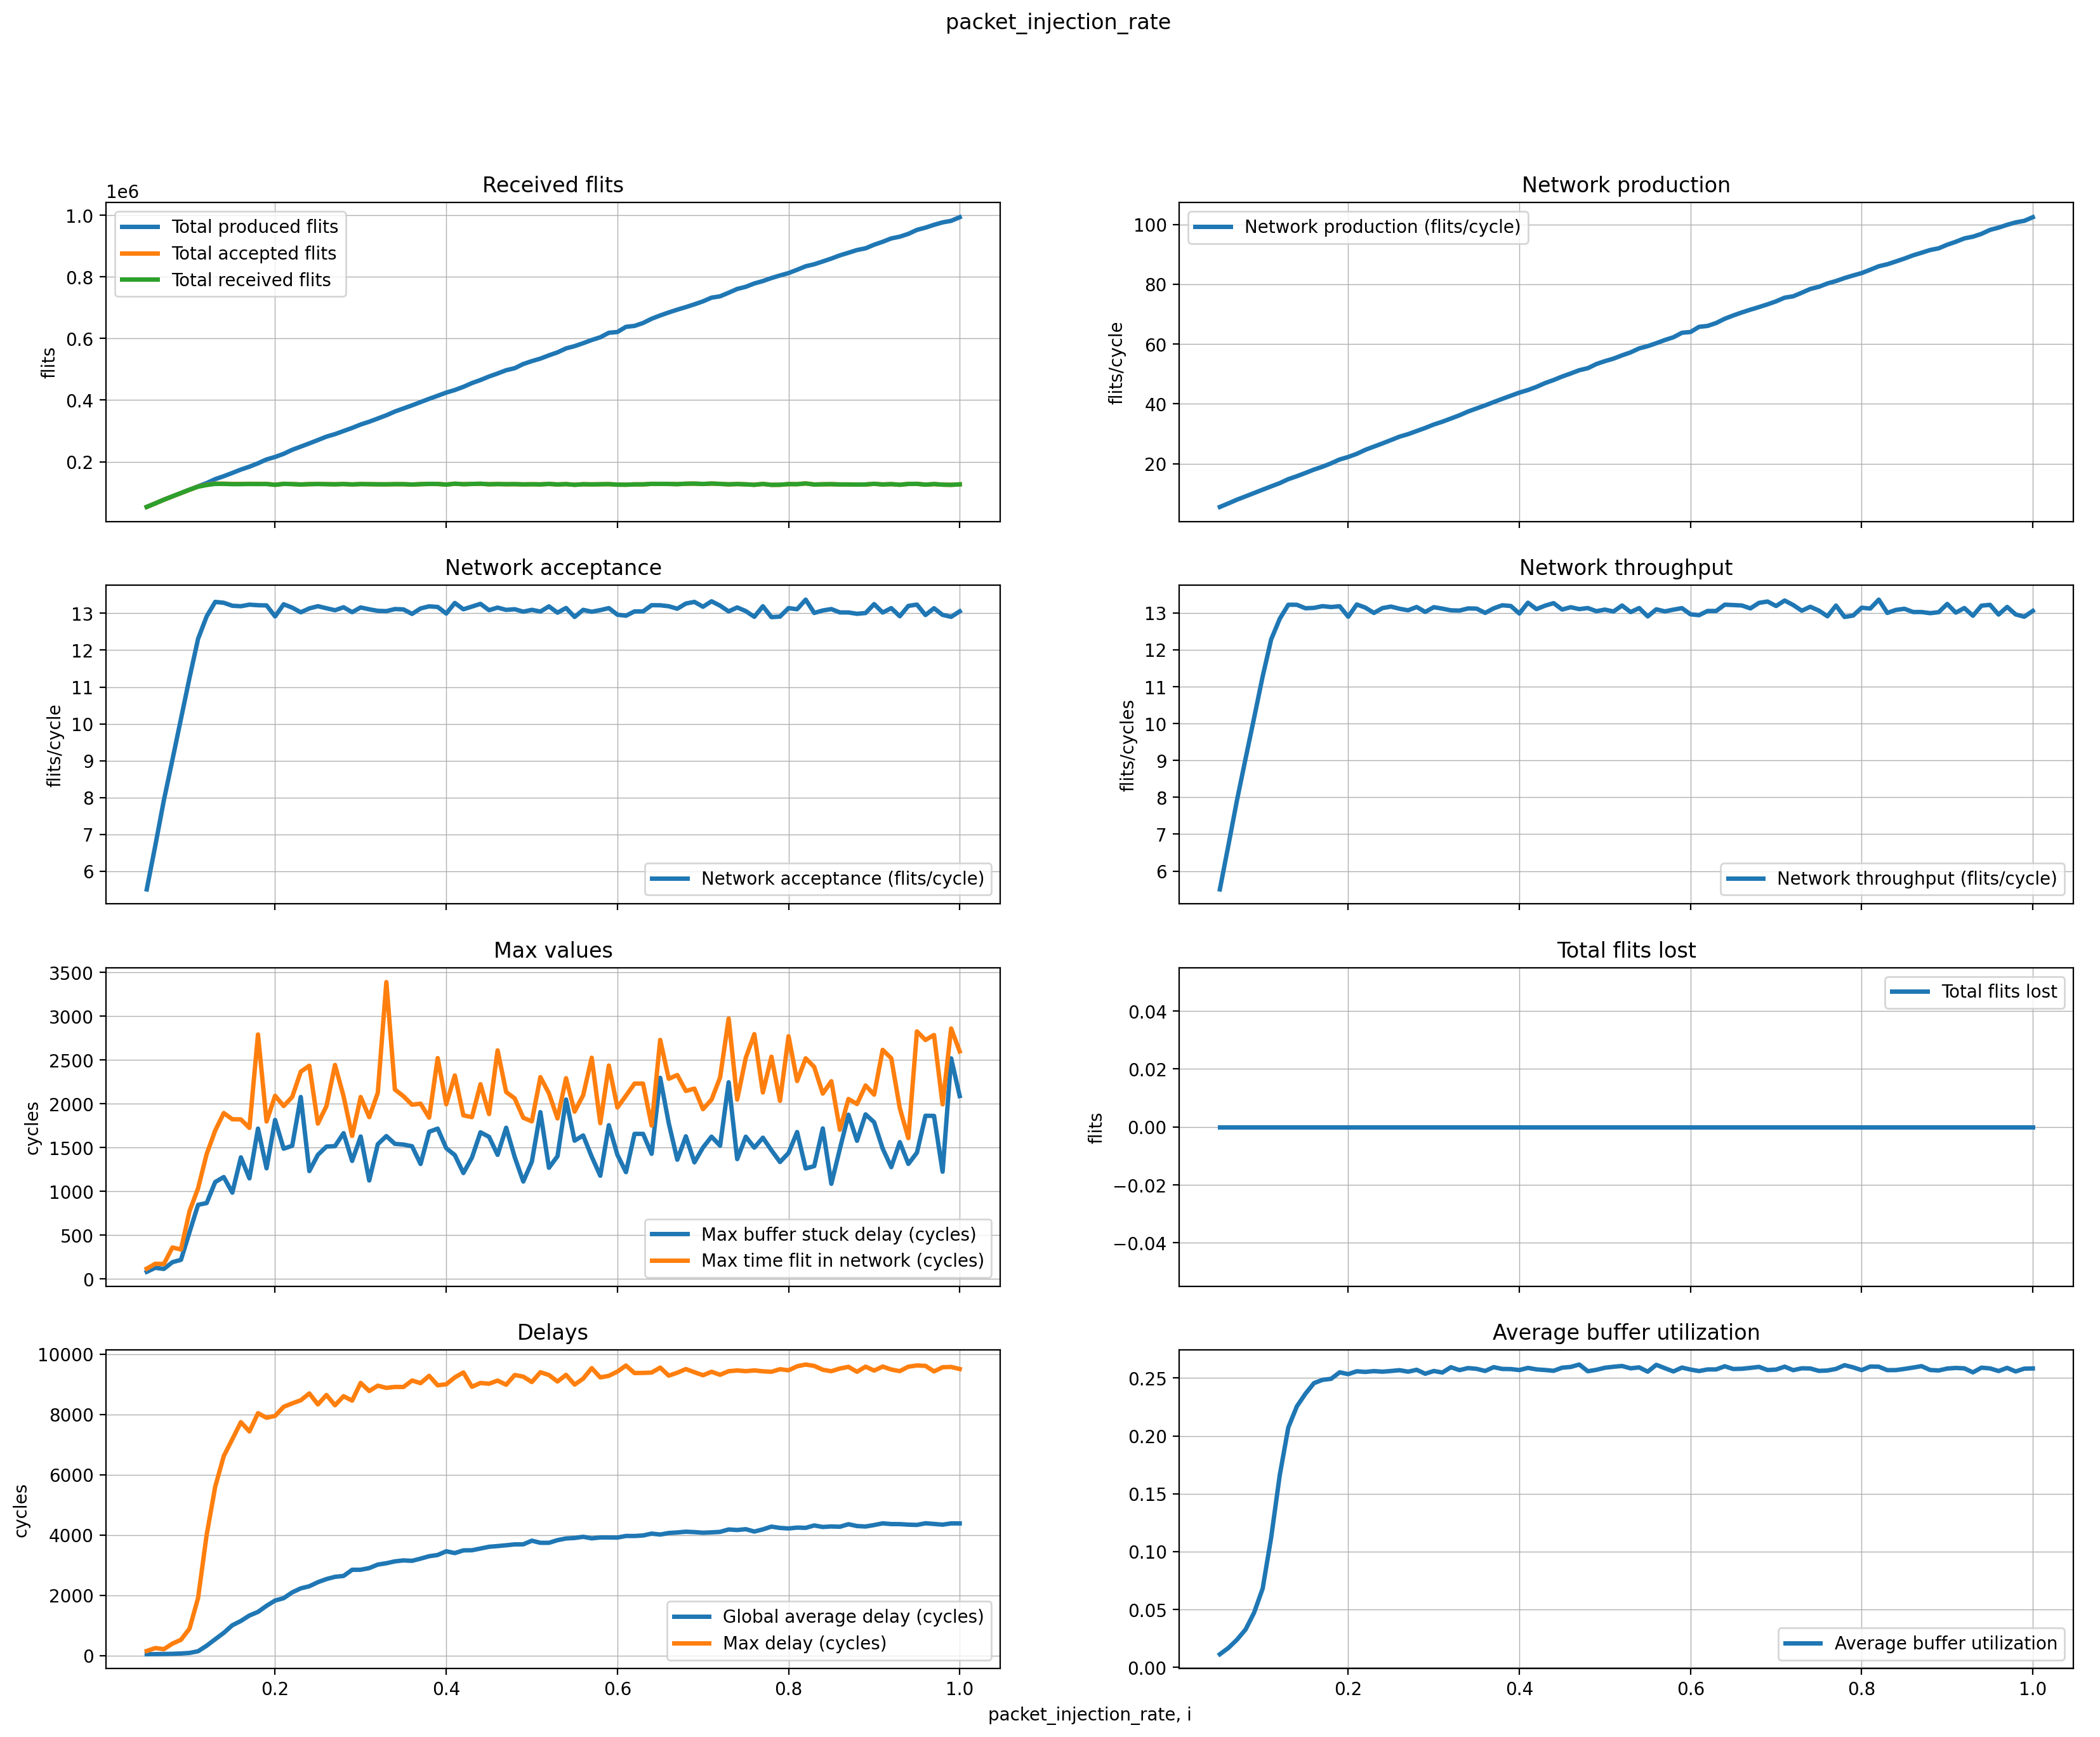

Source data for this figure (header and first rows):
#MESH-MESH_XY-DIJKSTRA-2-packet_injectio…
packet_injection_rate, Total produced flits, Total accepted flits, Total received flits, Network production (flits/cycle), Network acceptance (flits/cycle), Network throughput (flits/cycle), IP throughput (flits/cycle/IP), Last time flit received (cycles), Max buffer stuck delay (cycles), Max time flit in network (cycles), Total received packets, Total flits lost, Global average delay (cycles), Max delay (cycles), Average buffer utilization
0.05, 53441, 53369, 53381, 5.509, 5.502, 5.503, 0.05503, 9699, 82, 118, 6675, 0, 41.93, 150.7, 0.01134
0.06, 64999, 64919, 64999, 6.701, 6.693, 6.701, 0.06701, 9699, 128, 174, 8124, 0, 46.06, 247.8, 0.0168
0.07, 76967, 76839, 76811, 7.935, 7.922, 7.919, 0.07919, 9699, 115, 171, 9601, 0, 50.85, 210.8, 0.02391
0.08, 87714, 87522, 87724, 9.043, 9.023, 9.044, 0.09044, 9699, 192, 360, 10972, 0, 56.57, 394.2, 0.03266
0.09, 98535, 98335, 98463, 10.16, 10.14, 10.15, 0.1015, 9699, 219, 337, 12306, 0, 67.41, 522.1, 0.04724
0.1, 109487, 109143, 109367, 11.29, 11.25, 11.27, 0.1127, 9699, 535, 775, 13670, 0, 85.76, 893.2, 0.06805
0.11, 120233, 119401, 119152, 12.4, 12.31, 12.28, 0.1228, 9699, 847, 1036, 14894, 0, 141.9, 1911, 0.1124
0.12, 130755, 125299, 124564, 13.48, 12.92, 12.84, 0.1284, 9699, 867, 1426, 15572, 0, 325.1, 4001, 0.1661
0.13, 143591, 129127, 128248, 14.8, 13.31, 13.22, 0.1322, 9699, 1107, 1695, 16031, 0, 540.3, 5599, 0.2073
0.14, 153156, 128892, 128237, 15.79, 13.29, 13.22, 0.1322, 9699, 1164, 1895, 16029, 0, 752.3, 6617, 0.2255
0.15, 163731, 128107, 127320, 16.88, 13.21, 13.13, 0.1313, 9699, 986, 1824, 15920, 0, 1004, 7176, 0.2364
0.16, 174698, 127986, 127420, 18.01, 13.19, 13.14, 0.1314, 9699, 1389, 1822, 15926, 0, 1147, 7743, 0.2456
0.17, 183992, 128400, 127879, 18.97, 13.24, 13.18, 0.1318, 9699, 1149, 1725, 15987, 0, 1328, 7435, 0.2484
0.18, 195038, 128246, 127640, 20.11, 13.22, 13.16, 0.1316, 9699, 1717, 2792, 15955, 0, 1447, 8039, 0.2493
0.19, 207491, 128195, 127847, 21.39, 13.22, 13.18, 0.1318, 9699, 1264, 1798, 15984, 0, 1649, 7889, 0.2549
0.2, 215586, 125306, 125103, 22.23, 12.92, 12.9, 0.129, 9699, 1816, 2092, 15639, 0, 1824, 7952, 0.2534
0.21, 225764, 128492, 128310, 23.27, 13.25, 13.23, 0.1323, 9699, 1488, 1975, 16038, 0, 1903, 8252, 0.2558
0.22, 238809, 127609, 127494, 24.62, 13.16, 13.14, 0.1314, 9699, 1521, 2079, 15939, 0, 2096, 8366, 0.2553
0.23, 249194, 126386, 126091, 25.69, 13.03, 13, 0.13, 9699, 2078, 2367, 15763, 0, 2228, 8469, 0.256
0.24, 259608, 127408, 127363, 26.76, 13.13, 13.13, 0.1313, 9699, 1232, 2435, 15923, 0, 2298, 8695, 0.2555
0.25, 270465, 127993, 127766, 27.88, 13.2, 13.17, 0.1317, 9699, 1418, 1774, 15971, 0, 2434, 8331, 0.2561
0.26, 281527, 127447, 127190, 29.02, 13.14, 13.11, 0.1311, 9699, 1512, 1974, 15896, 0, 2537, 8644, 0.2568
0.27, 289634, 126930, 126791, 29.86, 13.09, 13.07, 0.1307, 9699, 1517, 2444, 15850, 0, 2611, 8303, 0.2555
0.28, 299744, 127712, 127655, 30.9, 13.17, 13.16, 0.1316, 9699, 1665, 2087, 15955, 0, 2640, 8604, 0.2571
0.29, 309772, 126412, 126360, 31.94, 13.03, 13.03, 0.1303, 9699, 1348, 1633, 15792, 0, 2845, 8457, 0.2537
0.3, 320909, 127661, 127603, 33.08, 13.16, 13.15, 0.1315, 9699, 1627, 2078, 15949, 0, 2846, 9045, 0.2561
0.31, 329975, 127175, 127221, 34.02, 13.11, 13.12, 0.1312, 9699, 1125, 1848, 15896, 0, 2901, 8776, 0.2547
0.32, 340345, 126769, 126777, 35.09, 13.07, 13.07, 0.1307, 9699, 1539, 2126, 15843, 0, 3017, 8953, 0.2594
0.33, 350836, 126692, 126713, 36.17, 13.06, 13.06, 0.1306, 9699, 1632, 3390, 15840, 0, 3062, 8879, 0.2568
0.34, 363001, 127241, 127276, 37.42, 13.12, 13.12, 0.1312, 9699, 1543, 2163, 15917, 0, 3124, 8912, 0.2586
0.35, 373057, 127145, 127233, 38.46, 13.11, 13.12, 0.1312, 9699, 1535, 2087, 15903, 0, 3156, 8909, 0.2579
0.36, 383022, 125958, 126105, 39.49, 12.99, 13, 0.13, 9699, 1516, 1990, 15759, 0, 3142, 9124, 0.2561
0.37, 393672, 127400, 127298, 40.58, 13.13, 13.12, 0.1312, 9699, 1313, 2002, 15912, 0, 3214, 9036, 0.2594
0.38, 404175, 127951, 128105, 41.67, 13.19, 13.21, 0.1321, 9699, 1681, 1842, 16010, 0, 3294, 9279, 0.2578
0.39, 414248, 127792, 127912, 42.71, 13.17, 13.19, 0.1319, 9699, 1717, 2522, 15989, 0, 3336, 8965, 0.2578
0.4, 424440, 126056, 125948, 43.76, 13, 12.98, 0.1298, 9699, 1493, 1995, 15744, 0, 3458, 9000, 0.2569
0.41, 432775, 128847, 128784, 44.62, 13.28, 13.28, 0.1328, 9699, 1415, 2324, 16095, 0, 3399, 9228, 0.2588
0.42, 443081, 127177, 127105, 45.68, 13.11, 13.1, 0.131, 9699, 1210, 1869, 15887, 0, 3489, 9392, 0.2575
0.43, 455320, 127888, 127998, 46.94, 13.18, 13.2, 0.132, 9699, 1386, 1848, 16007, 0, 3493, 8916, 0.257
0.44, 465245, 128613, 128670, 47.96, 13.26, 13.26, 0.1326, 9699, 1675, 2224, 16082, 0, 3550, 9043, 0.2562
0.45, 476629, 126941, 126981, 49.14, 13.09, 13.09, 0.1309, 9699, 1623, 1883, 15878, 0, 3608, 9017, 0.2589
0.46, 486479, 127623, 127601, 50.15, 13.16, 13.15, 0.1315, 9699, 1417, 2610, 15950, 0, 3631, 9121, 0.2596
0.47, 497067, 127019, 127098, 51.24, 13.09, 13.1, 0.131, 9699, 1727, 2135, 15891, 0, 3658, 8984, 0.2617
0.48, 503632, 127200, 127379, 51.92, 13.11, 13.13, 0.1313, 9699, 1392, 2062, 15922, 0, 3687, 9308, 0.2559
0.49, 517226, 126546, 126547, 53.32, 13.05, 13.05, 0.1305, 9699, 1113, 1841, 15820, 0, 3689, 9253, 0.2571
0.5, 526565, 127037, 126973, 54.29, 13.1, 13.09, 0.1309, 9699, 1339, 1800, 15871, 0, 3810, 9073, 0.2589
0.51, 534695, 126575, 126471, 55.12, 13.05, 13.04, 0.1304, 9699, 1905, 2305, 15809, 0, 3740, 9398, 0.2597
0.52, 545323, 127939, 128047, 56.22, 13.19, 13.2, 0.132, 9699, 1270, 2120, 16004, 0, 3740, 9308, 0.2604
0.53, 554966, 126286, 126318, 57.21, 13.02, 13.02, 0.1302, 9699, 1402, 1833, 15787, 0, 3828, 9091, 0.2584
0.54, 567882, 127522, 127375, 58.54, 13.15, 13.13, 0.1313, 9699, 2049, 2293, 15919, 0, 3884, 9311, 0.2592
0.55, 575213, 125157, 125180, 59.3, 12.9, 12.91, 0.1291, 9699, 1579, 1911, 15650, 0, 3899, 8989, 0.2555
0.56, 584736, 127032, 127047, 60.28, 13.1, 13.1, 0.131, 9699, 1639, 2099, 15878, 0, 3940, 9187, 0.2614
0.57, 595066, 126522, 126495, 61.35, 13.04, 13.04, 0.1304, 9699, 1396, 2526, 15811, 0, 3887, 9535, 0.2585
0.58, 604011, 126963, 126956, 62.27, 13.09, 13.09, 0.1309, 9699, 1179, 1779, 15865, 0, 3917, 9227, 0.2557
0.59, 618577, 127489, 127354, 63.77, 13.14, 13.13, 0.1313, 9699, 1756, 2437, 15914, 0, 3916, 9280, 0.259
0.6, 621107, 125755, 125730, 64.03, 12.96, 12.96, 0.1296, 9699, 1418, 1958, 15717, 0, 3914, 9420, 0.2573
0.61, 637820, 125484, 125507, 65.75, 12.94, 12.94, 0.1294, 9699, 1220, 2093, 15688, 0, 3967, 9621, 0.256
0.62, 640865, 126617, 126609, 66.07, 13.05, 13.05, 0.1305, 9699, 1657, 2231, 15834, 0, 3966, 9372, 0.2574
0.63, 650313, 126617, 126609, 67.04, 13.05, 13.05, 0.1305, 9699, 1657, 2231, 15834, 0, 3983, 9376, 0.2574
... 37 more rows
